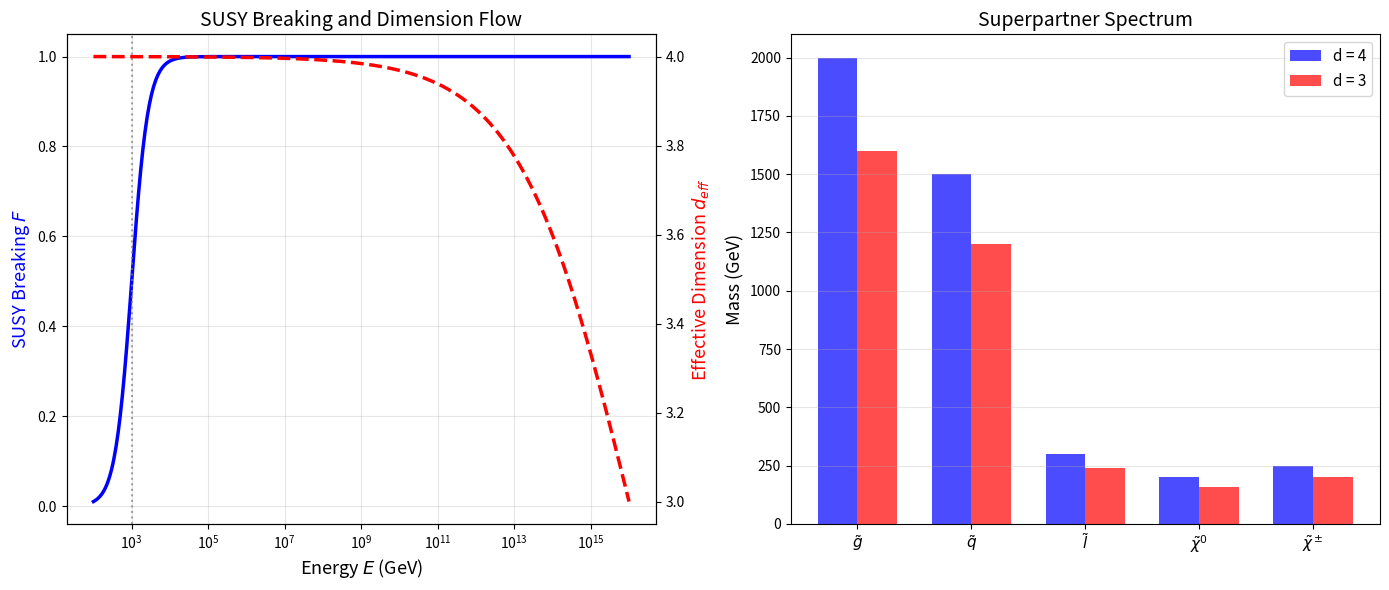

Write Python code to recreate this figure. (Note: this script raises an exception after producing the figure.)
#!/usr/bin/env python3
"""
Figure 33: Supersymmetry and Dimension Flow

Explores the relationship between SUSY breaking and dimension flow.
"""

import numpy as np
import matplotlib.pyplot as plt

# Energy scale
E = np.logspace(2, 16, 500)

# SUSY breaking scale
M_susy = 1e3  # TeV (example)

# Dimension flow
d_eff = 2 + 2 / (1 + (E/1e16)**0.3)

# SUSY breaking parameter (simplified)
def susy_breaking(E, M_susy):
    """SUSY breaking strength"""
    return 1 / (1 + (M_susy/E)**2)

fig, axes = plt.subplots(1, 2, figsize=(14, 6))

# Left: SUSY breaking vs dimension
ax1 = axes[0]
F = [susy_breaking(e, M_susy) for e in E]

ax1.semilogx(E, F, 'b-', lw=2.5, label='$F$-term breaking')
ax1_twin = ax1.twinx()
ax1_twin.semilogx(E, d_eff, 'r--', lw=2.5, label='Effective dimension')

ax1.axvline(x=M_susy, color='gray', linestyle=':', alpha=0.7)
ax1.set_xlabel('Energy $E$ (GeV)', fontsize=13)
ax1.set_ylabel('SUSY Breaking $F$', fontsize=13, color='blue')
ax1_twin.set_ylabel('Effective Dimension $d_{eff}$', fontsize=13, color='red')
ax1.set_title('SUSY Breaking and Dimension Flow', fontsize=14)
ax1.grid(True, alpha=0.3)

# Right: Superpartner spectrum
ax2 = axes[1]

# Masses in different dimensions
particles = ['$\\tilde{g}$', '$\\tilde{q}$', '$\\tilde{l}$', '$\\tilde{\\chi}^0$', '$\\tilde{\\chi}^\\pm$']
masses_4d = [2000, 1500, 300, 200, 250]  # GeV
masses_3d = [m * 0.8 for m in masses_4d]  # Modified in d=3

x = np.arange(len(particles))
width = 0.35

bars1 = ax2.bar(x - width/2, masses_4d, width, label='d = 4', color='blue', alpha=0.7)
bars2 = ax2.bar(x + width/2, masses_3d, width, label='d = 3', color='red', alpha=0.7)

ax2.set_ylabel('Mass (GeV)', fontsize=13)
ax2.set_title('Superpartner Spectrum', fontsize=14)
ax2.set_xticks(x)
ax2.set_xticklabels(particles, fontsize=11)
ax2.legend(fontsize=11)
ax2.grid(True, alpha=0.3, axis='y')

plt.tight_layout()
plt.savefig('../fig33_supersymmetry.pdf', dpi=600, bbox_inches='tight')
plt.savefig('../fig33_supersymmetry.png', dpi=600, bbox_inches='tight')
print('Figure 33 saved: supersymmetry')
